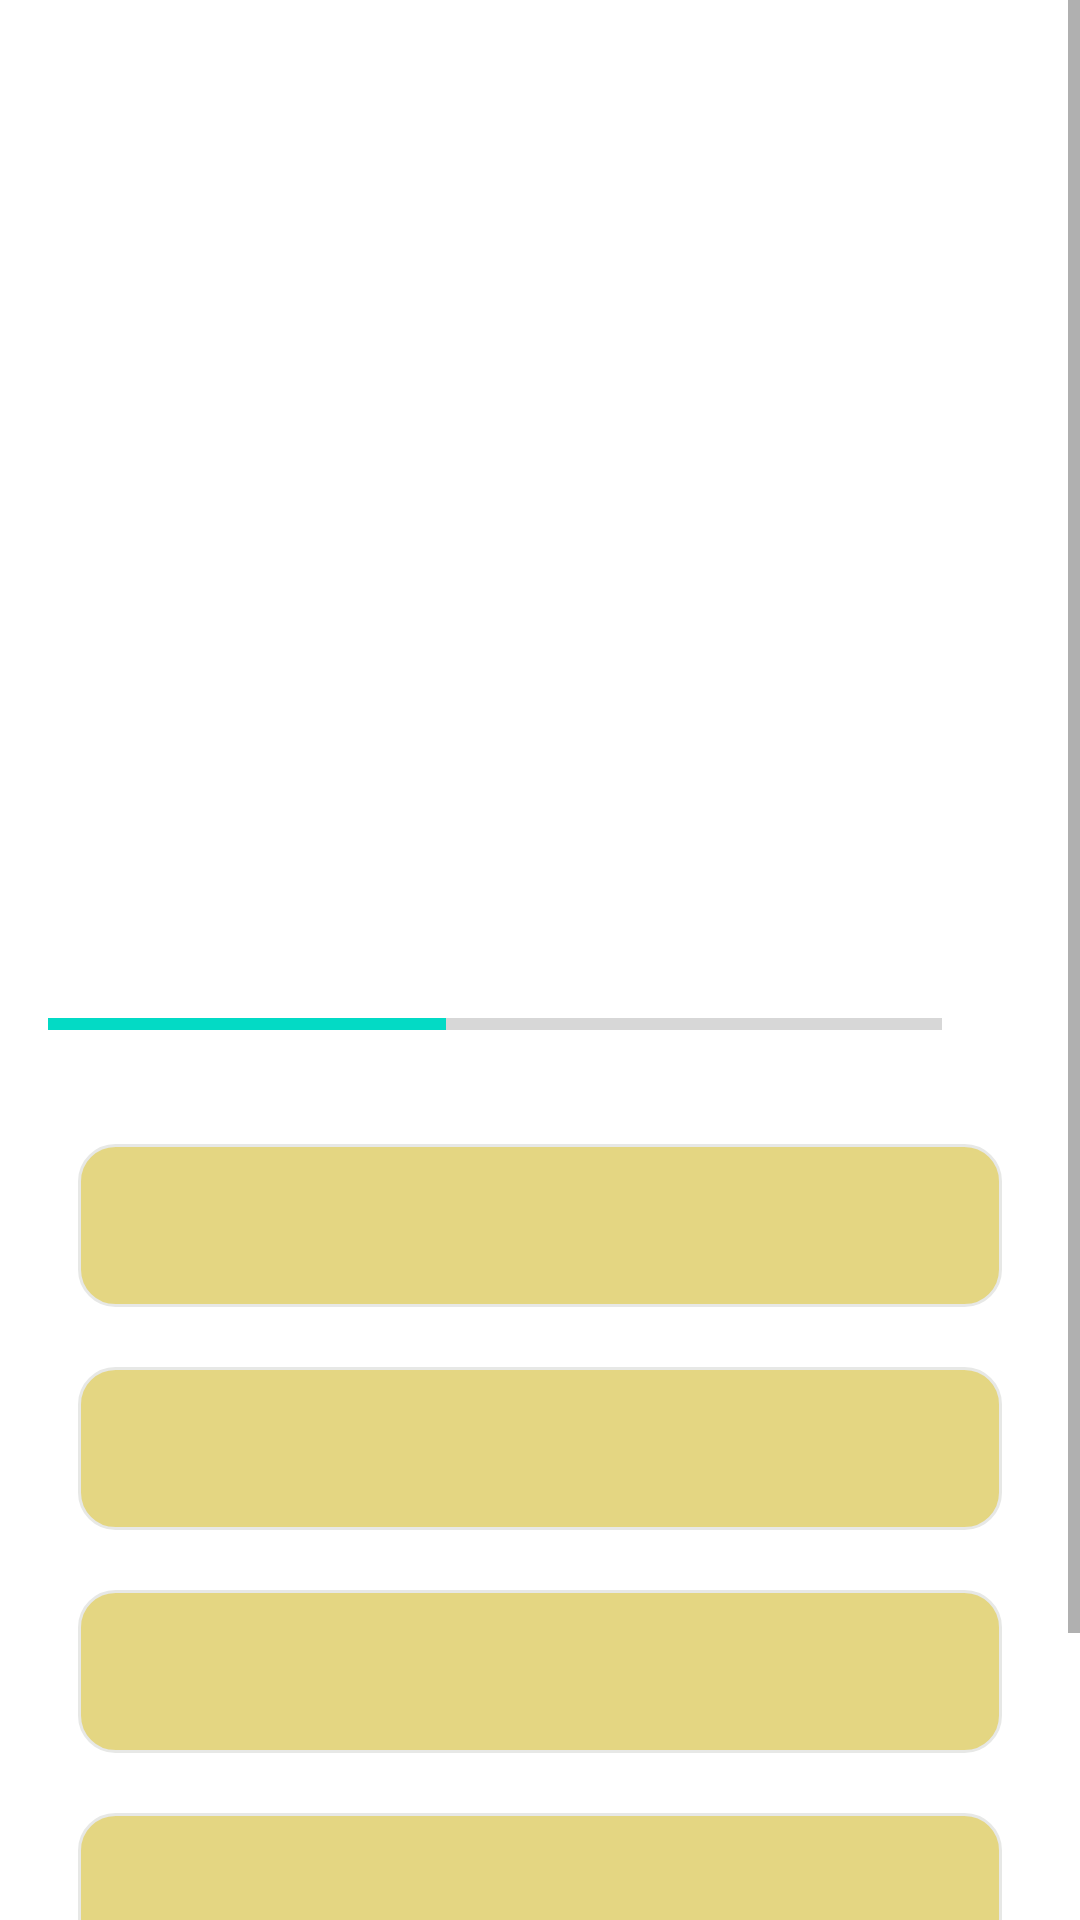

The Android layout XML behind this screen, and the referenced resources:
<!-- AndroidManifest.xml: application theme Theme.Quizine -->
<!-- res/layout/activity_questions.xml -->
<?xml version="1.0" encoding="utf-8"?>
<ScrollView xmlns:android="http://schemas.android.com/apk/res/android"
    xmlns:app="http://schemas.android.com/apk/res-auto"
    xmlns:tools="http://schemas.android.com/tools"
    android:layout_width="match_parent"
    android:layout_height="match_parent"
    android:fillViewport="true"
    tools:context=".questionsActivity">

    <LinearLayout
        android:layout_width="match_parent"
        android:layout_height="wrap_content"
        android:gravity="center"
        android:orientation="vertical"
        android:padding="16sp"
        >

        <TextView
            android:id="@+id/tv_question"
            android:layout_width="match_parent"
            android:layout_height="wrap_content"
            android:gravity="center"
            android:layout_margin="10dp"
            android:textSize="22sp"
            android:textColor="#363A43"
            tools:text = "What country does this flag is of?"
            />

        <ImageView
            android:id="@+id/tv_image"
            android:layout_width="315dp"
            android:layout_height="214dp"
            android:layout_marginTop="16sp"
            android:contentDescription="Quiz image"
            tools:src="@drawable/ic_india" />

       <LinearLayout
           android:layout_width="match_parent"
           android:layout_height="wrap_content"
           android:gravity="center"
           android:layout_marginTop="16dp"
           android:orientation="horizontal"
           >

           <ProgressBar
               android:id="@+id/progressbar"
               style="?android:attr/progressBarStyleHorizontal"
               android:layout_width="0dp"
               android:layout_height="60dp"
               android:layout_weight="1"
               android:indeterminate="false"
               android:max="9"
               android:minHeight="50dp"
               android:progress="4" />

           <TextView
               android:id="@+id/tv_progression"
               android:layout_width="wrap_content"
               android:layout_height="match_parent"
               android:gravity="center"
               android:padding="15dp"
               android:textSize="14sp"
               tools:text="0/9" />


       </LinearLayout>

        <TextView
            android:id="@+id/optionOne"
            android:layout_width="match_parent"
            android:layout_height="wrap_content"
            android:layout_margin="10dp"
            android:background="@drawable/default_border_bg"
            android:gravity="center"
            android:padding="15dp"
            android:textColor="#7A8089"
            android:textSize="18sp"
            tools:text="Apple"/>

        <TextView
            android:id="@+id/optionTwo"
            android:layout_width="match_parent"
            android:layout_height="wrap_content"
            android:layout_margin="10dp"
            android:background="@drawable/default_border_bg"
            android:gravity="center"
            android:padding="15dp"
            android:textColor="#7A8089"
            android:textSize="18sp"
            tools:text="Apple"/>


        <TextView
            android:id="@+id/optionThree"
            android:layout_width="match_parent"
            android:layout_height="wrap_content"
            android:layout_margin="10dp"
            android:background="@drawable/default_border_bg"
            android:gravity="center"
            android:padding="15dp"
            android:textColor="#7A8089"
            android:textSize="18sp"
            tools:text="Apple"/>



        <TextView
            android:id="@+id/optionFour"
            android:layout_width="match_parent"
            android:layout_height="wrap_content"
            android:layout_margin="10dp"
            android:background="@drawable/default_border_bg"
            android:gravity="center"
            android:padding="15dp"
            android:textColor="#7A8089"
            android:textSize="18sp"
            tools:text="Apple"/>


        <Button
            android:id="@+id/btn_submit"
            android:layout_width="match_parent"
            android:layout_height="wrap_content"
            android:layout_margin="10dp"
            android:background="@color/design_default_color_primary"
            android:text="Submit"
            android:textColor="@android:color/holo_blue_bright"
            android:textSize="18sp"
            android:textStyle="bold"/>

    </LinearLayout>


</ScrollView>
<!-- resources referenced by this layout -->
<resources>
  <!-- drawable default_border_bg (drawable) -->
  <?xml version="1.0" encoding="utf-8"?>
  <shape xmlns:android="http://schemas.android.com/apk/res/android"
      android:shape ="rectangle"
      >
  
      <stroke
          android:width="1dp"
          android:color="#E7E8E6"/>
      <solid android:color="@color/white"/>
      <corners android:radius="12dp"/>
  </shape>
  <style name="Theme.Quizine" parent="Theme.MaterialComponents.DayNight.NoActionBar">
          
          <item name="colorPrimary">@color/purple_500</item>
          <item name="colorPrimaryVariant">@color/purple_700</item>
          <item name="colorOnPrimary">@color/white</item>
          
          <item name="colorSecondary">@color/teal_200</item>
          <item name="colorSecondaryVariant">@color/teal_700</item>
          <item name="colorOnSecondary">@color/black</item>
          
          <item name="android:statusBarColor">?attr/colorPrimaryVariant</item>
          <item name="android:windowFullscreen">true</item>
          
      </style>
  <color name="white">#E4D682</color>
  <color name="purple_500">#FF6200EE</color>
  <color name="purple_700">#FF3700B3</color>
  <color name="teal_200">#FF03DAC5</color>
  <color name="teal_700">#FF018786</color>
  <color name="black">#D2251A1A</color>
</resources>
